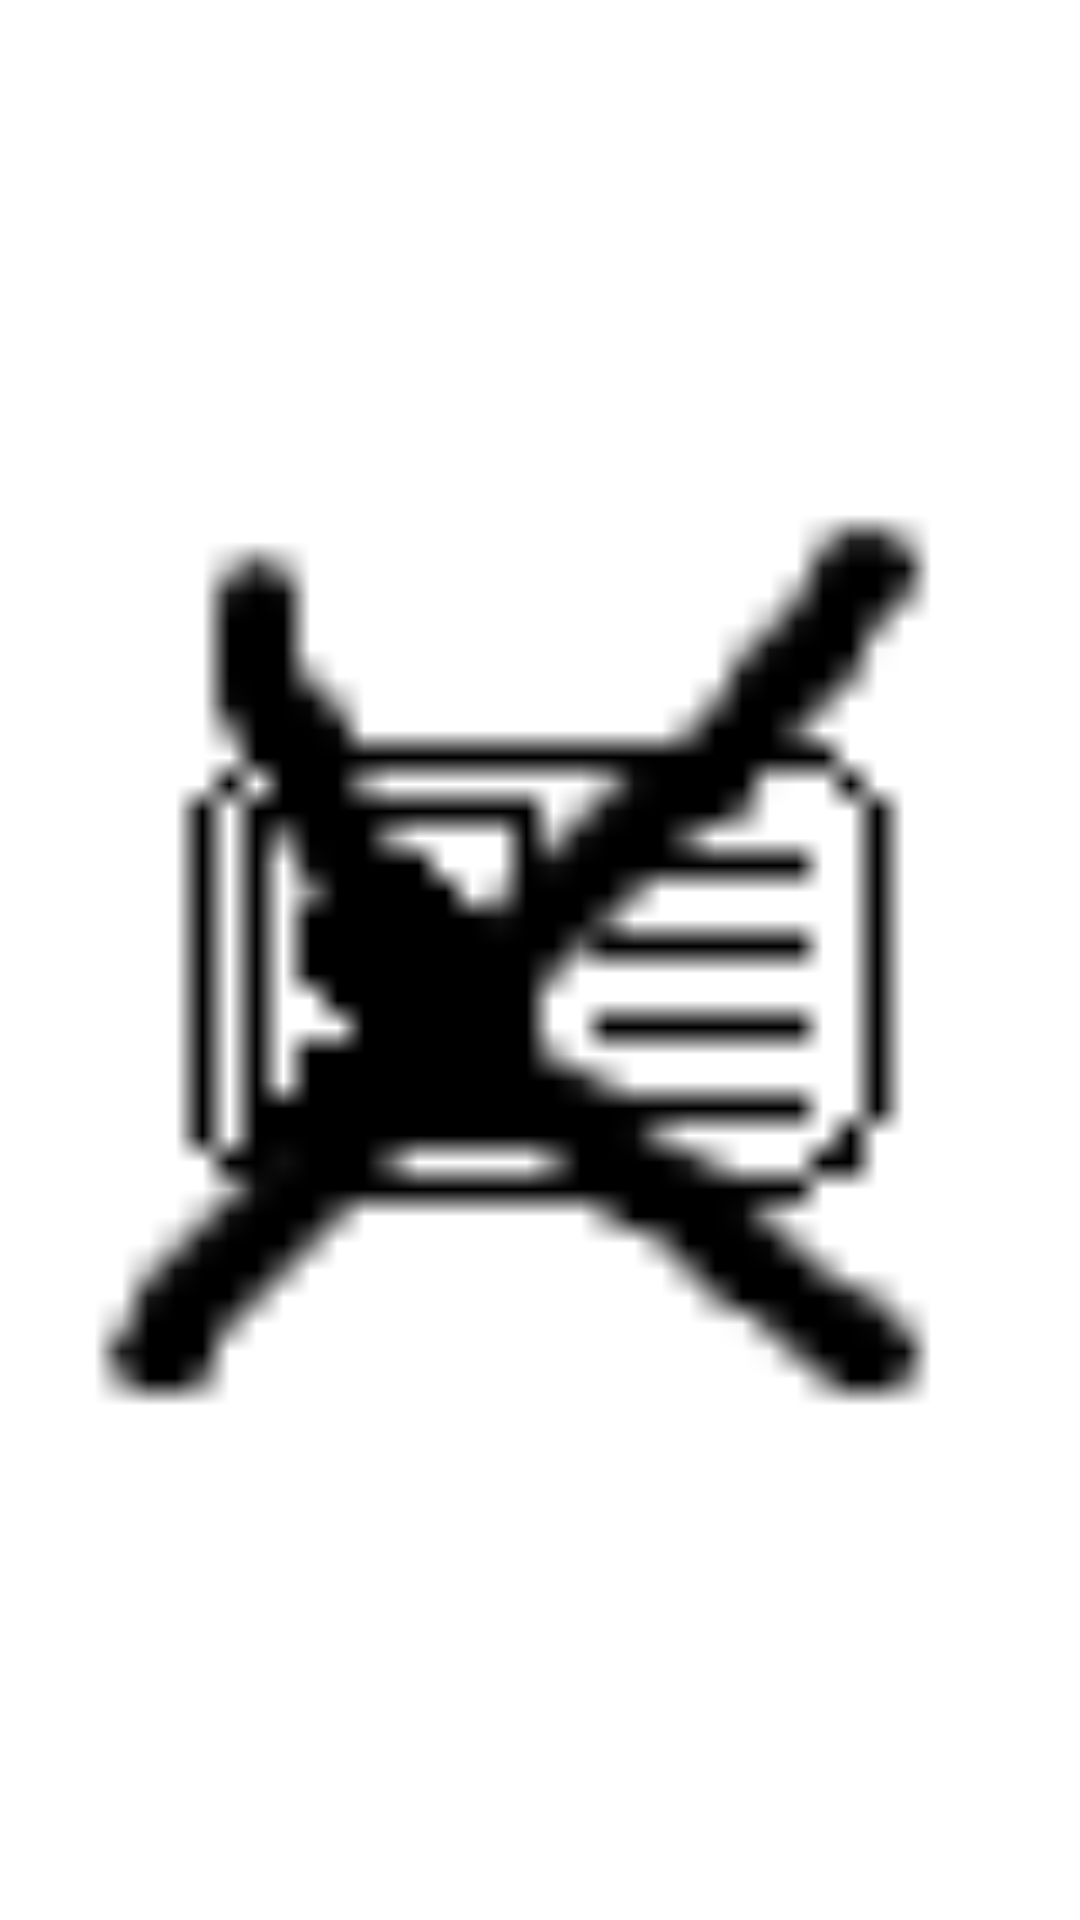

This screen was rendered from an Android layout file. Write that file and the resources it references.
<!-- AndroidManifest.xml: fallback theme Theme.MaterialComponents.DayNight.NoActionBar -->
<!-- res/layout/passcard_widget.xml -->
<RelativeLayout xmlns:android="http://schemas.android.com/apk/res/android"
    xmlns:tools="http://schemas.android.com/tools"
    android:layout_width="match_parent"
    android:layout_height="match_parent"
    android:background="@drawable/shadow_rect_widget"
    android:gravity="center">

        <LinearLayout
            android:id="@+id/widget_container"
            android:layout_width="match_parent"
            android:layout_height="match_parent"
            android:gravity="center">
                <ImageButton
                    android:id="@+id/toggle_button"
                    android:layout_width="match_parent"
                    android:layout_height="match_parent"
                    android:background="@drawable/button_rounded"
                    android:gravity="center"
                    android:contentDescription="toggle widget"
                    android:adjustViewBounds="true"
                    android:scaleType="fitCenter"
                    android:src="@drawable/passcard_widget_not_inited">

                </ImageButton>
        </LinearLayout>

</RelativeLayout>
<!-- resources referenced by this layout -->
<resources>
  <!-- drawable button_rounded (drawable) -->
  <?xml version="1.0" encoding="UTF-8"?>
  <layer-list xmlns:android="http://schemas.android.com/apk/res/android">
  
       
      <item>
          <shape android:shape="rectangle">
              <solid android:color="#ffffff"/>
              <corners android:radius="1000dp"/>
              <padding android:left="0dp" android:top="0dp" android:right="0dp" android:bottom="0dp" />
          </shape>
      </item>
  </layer-list>
  <!-- drawable passcard_widget_not_inited: png bitmap (drawable, 533 bytes) -->
</resources>
